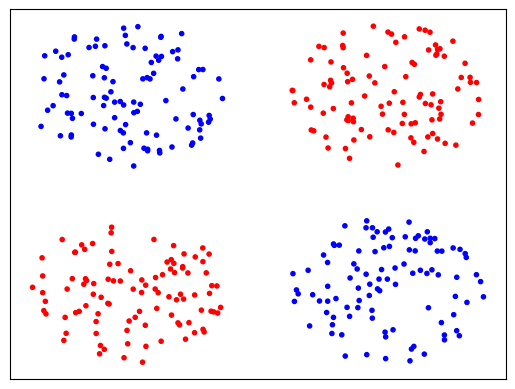

Source code (Python): (Note: this script raises an exception after producing the figure.)
import numpy as np
import matplotlib.pyplot as plt

np.random.seed(42)


def generate_points(samples_each=100):
    """
    Uniformly sample 100 points from 4 circles in R^2.
    Circles are centered at (0,0),(2,2),(2,0),(0,2), respectively. Their diameters are all 1.
    Points from circles centered at (0,0) and (2,2) belong to class 1. Others belong to class 2.
    :return: Two numpy array of size (100,)
    """
    diameter = 1.5
    radius = diameter / 2
    samples_total = 4 * samples_each
    # Why np.sqrt()? https://stats.stackexchange.com/questions/120527/simulate-a-uniform-distribution-on-a-disc
    r = np.sqrt(np.random.uniform(0, radius ** 2, samples_total))
    theta = np.pi * np.random.uniform(0, 2, samples_total)
    x = r * np.cos(theta)
    y = r * np.sin(theta)

    for i in range(samples_each, 3 * samples_each):
        x[i] += 2.
    for i in range(samples_each, 2 * samples_each):
        y[i] += 2.
    for i in range(3 * samples_each, 4 * samples_each):
        y[i] += 2.

    return x, y


def calculate_weight(x, y, sigma=0.5, n_top=20, samples_total=400):
    weight = np.zeros([samples_total, samples_total])
    for i in range(samples_total):
        for j in range(samples_total):
            weight[i, j] = np.exp(-((x[i] - x[j]) ** 2 + (y[i] - y[j]) ** 2) / sigma ** 2)

    # Sparse and Normalize
    for i in range(samples_total):
        idx = np.argpartition(weight[i], -n_top)[:-n_top]
        weight[i, idx] = 0.
        weight[i] /= weight[i].sum()

    return weight


# naive un-vectorized implementation of diffusion
def diffusion(x, y, weight, step_size=1.0, samples_total=400):
    new_x = np.zeros_like(x)
    new_y = np.zeros_like(y)
    for i in range(samples_total):
        delta_x = 0.
        delta_y = 0.
        for j in range(samples_total):
            delta_x += weight[i, j] * (x[i] - x[j])
            delta_y += weight[i, j] * (y[i] - y[j])
        new_x[i] = x[i] - step_size * delta_x
        new_y[i] = y[i] - step_size * delta_y
    return new_x, new_y


def calculate_l(x, y, samples_total=400):
    min_l = 999.
    samples_each = samples_total / 4
    for i in range(samples_total):
        for j in range(samples_total):
            if i // samples_each != j // samples_each:
                l = np.sqrt((x[i] - x[j]) ** 2 + (y[i] - y[j]) ** 2)
                if l < min_l:
                    min_l = l
    return min_l


def calculate_d(x, y, samples_total=400):
    max_d = 0.
    samples_each = samples_total / 4
    for i in range(samples_total):
        for j in range(samples_total):
            if i // samples_each == j // samples_each:
                d = np.sqrt((x[i] - x[j]) ** 2 + (y[i] - y[j]) ** 2)
                if d > max_d:
                    max_d = d
    return max_d


def main():
    x, y = generate_points()
    weight = calculate_weight(x, y)

    epochs = 201
    for i in range(epochs):
        plt.cla()
        color = [i for i in ['red', 'blue'] for _ in range(200)]

        plt.xticks([])
        plt.yticks([])
        plt.scatter(x, y, c=color, marker='.', animated=True)
        plt.savefig("figures/xor/iter=" + str(i) + ".png", bbox_inches='tight')

        # l = calculate_l(x, y)
        # d = calculate_d(x, y)

        x, y = diffusion(x, y, weight)


if __name__ == '__main__':
    main()
